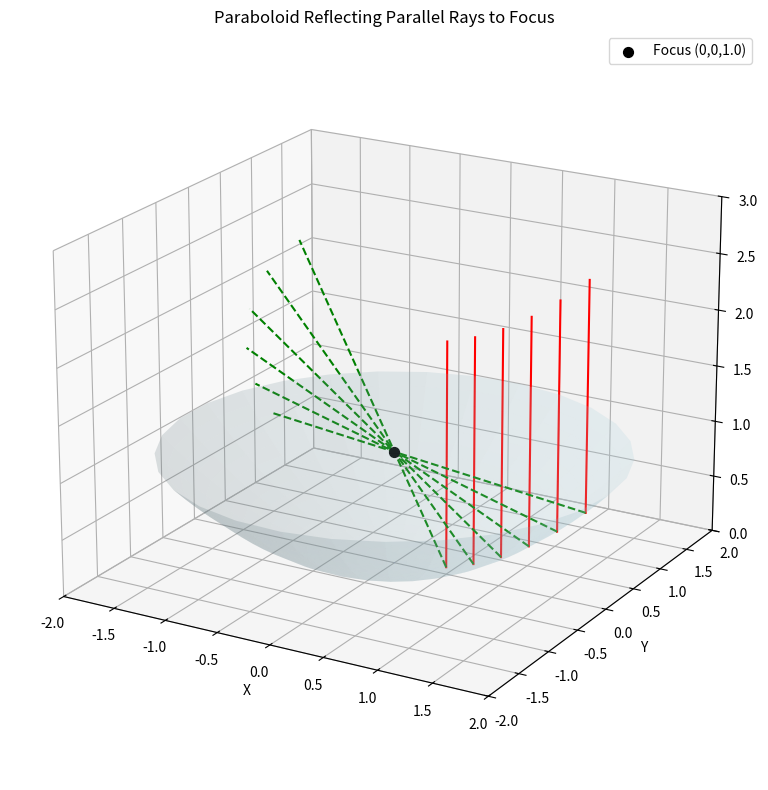

Reproduce this figure in Python.
import numpy as np
import matplotlib.pyplot as plt
from mpl_toolkits.mplot3d import Axes3D

# 参数设置
a = 1.0  # 抛物面参数：z = (x^2 + y^2) / (4f)，这里设 f = a => z = (x^2 + y^2)/(4a)
f = a  # 焦点在 (0, 0, f)

# 创建抛物面网格
theta = np.linspace(0, 2 * np.pi, 30)
r = np.linspace(0, 2, 20)
R, Theta = np.meshgrid(r, theta)
X = R * np.cos(Theta)
Y = R * np.sin(Theta)
Z = (X ** 2 + Y ** 2) / (4 * f)  # 标准抛物面：焦点在 (0,0,f)

# 设置入射光线（平行于 z 轴，从上方射下）
num_rays = 6
ray_r = np.linspace(0.5, 1.8, num_rays)
incident_rays = []
reflected_rays = []

for r_val in ray_r:
    # 入射光线：从 (r, 0, z_top) 到 抛物面上的点 (r, 0, z_surface)
    x0, y0 = r_val, 0
    z_surface = (x0 ** 2 + y0 ** 2) / (4 * f)
    z_top = z_surface + 2  # 光线起点在曲面上方

    # 入射方向向量（向下）
    incident_dir = np.array([0, 0, -1])

    # 抛物面上该点的法向量（梯度）
    # F(x,y,z) = z - (x^2 + y^2)/(4f) = 0
    # ∇F = (-x/(2f), -y/(2f), 1)
    normal = np.array([-x0 / (2 * f), -y0 / (2 * f), 1])
    normal = normal / np.linalg.norm(normal)  # 单位化

    # 反射公式：r = d - 2(d·n)n
    d = incident_dir
    n = normal
    reflected_dir = d - 2 * np.dot(d, n) * n
    reflected_dir = reflected_dir / np.linalg.norm(reflected_dir)  # 单位化

    # 延长反射光线（从交点出发，沿反射方向）
    t = np.linspace(0, 3, 50)
    refl_x = x0 + reflected_dir[0] * t
    refl_y = y0 + reflected_dir[1] * t
    refl_z = z_surface + reflected_dir[2] * t

    # 存储光线
    incident_rays.append(([x0, x0], [y0, y0], [z_top, z_surface]))
    reflected_rays.append((refl_x, refl_y, refl_z))

# 绘图
fig = plt.figure(figsize=(10, 8))
ax = fig.add_subplot(111, projection='3d')

# 画抛物面
ax.plot_surface(X, Y, Z, alpha=0.2, color='lightblue', linewidth=0)

# 画入射光线（红色）
for x, y, z in incident_rays:
    ax.plot(x, y, z, 'r-', linewidth=1.5)

# 画反射光线（绿色）
for x, y, z in reflected_rays:
    ax.plot(x, y, z, 'g--', linewidth=1.5)

# 画焦点
ax.scatter([0], [0], [f], color='black', s=50, label=f'Focus (0,0,{f})')

# 设置视角和标签
ax.set_xlim(-2, 2)
ax.set_ylim(-2, 2)
ax.set_zlim(0, 3)
ax.set_xlabel('X')
ax.set_ylabel('Y')
ax.set_zlabel('Z')
ax.set_title('Paraboloid Reflecting Parallel Rays to Focus')
ax.legend()
ax.view_init(elev=20, azim=-60)  # 调整视角

plt.tight_layout()
plt.show()
